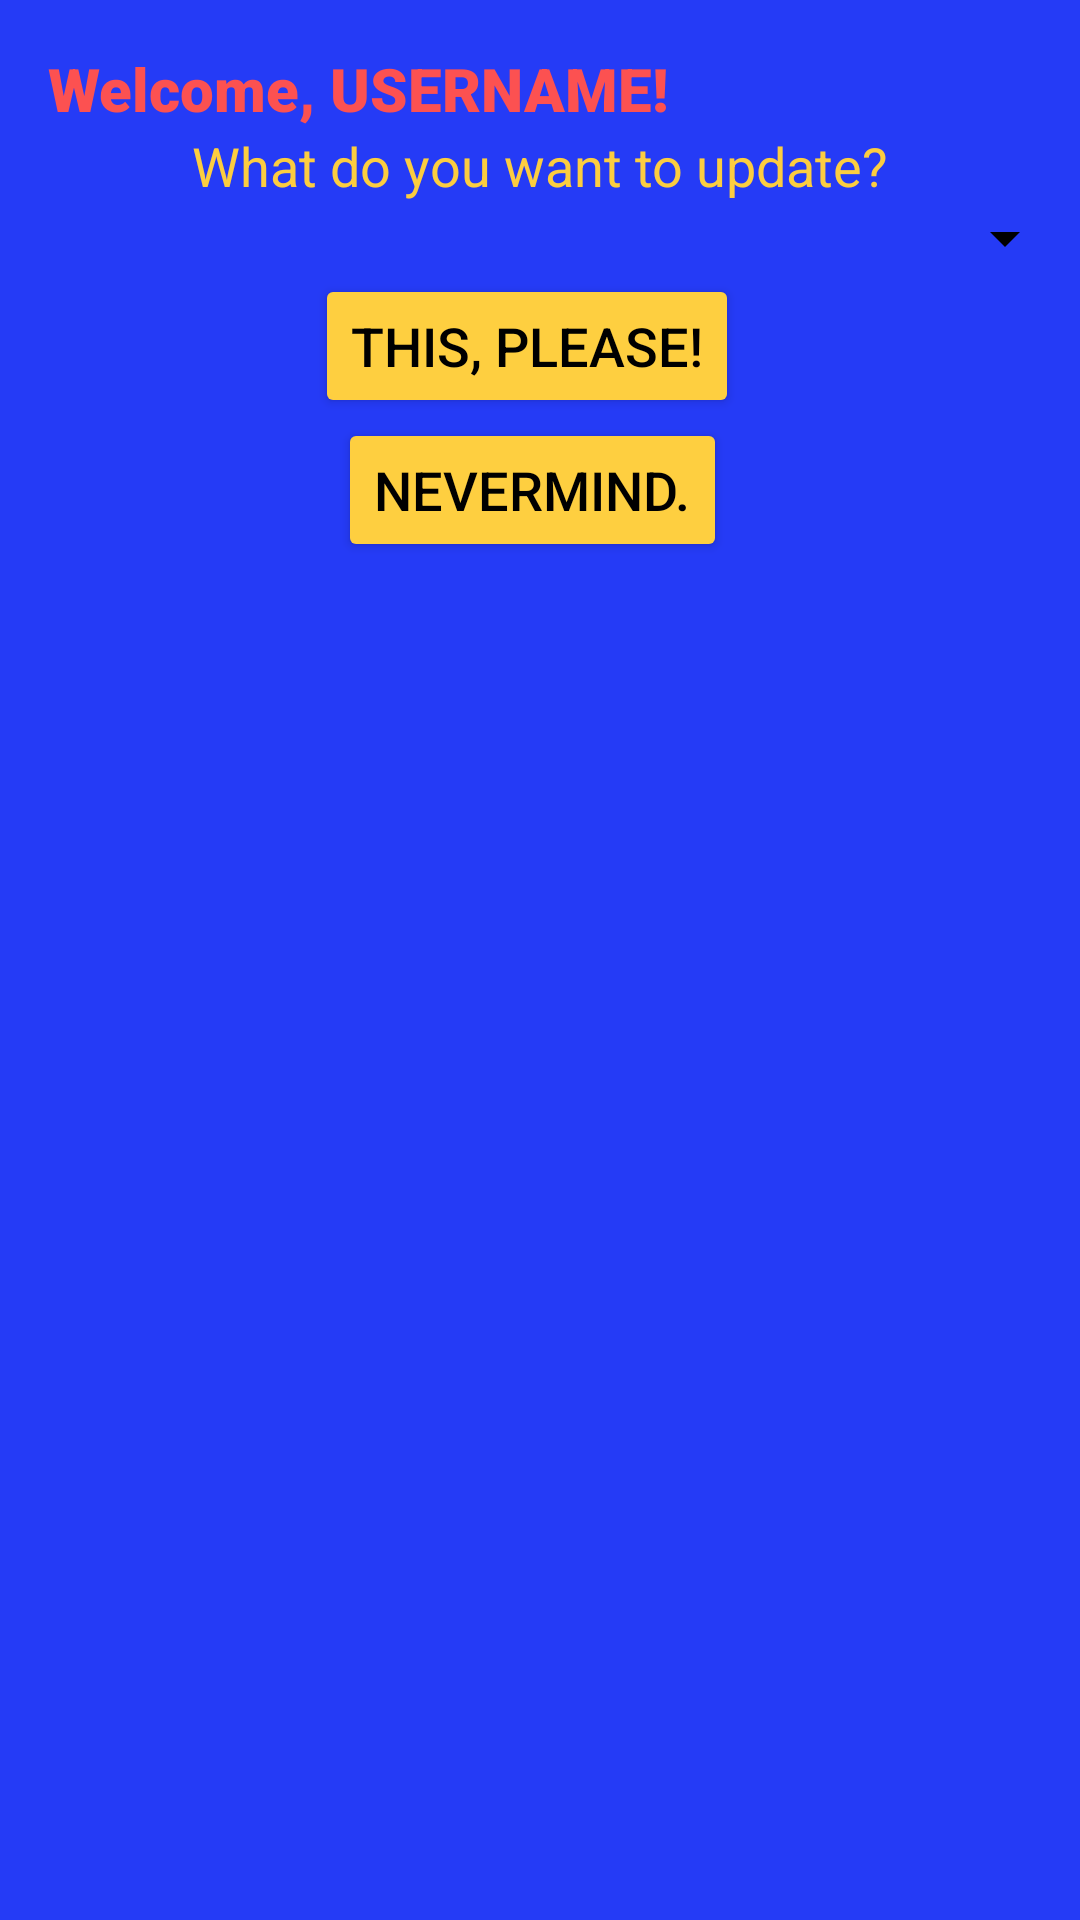

Android layout source for this screen:
<!-- AndroidManifest.xml: application theme Theme.Cecil_FinalProject -->
<!-- res/layout/activity_choose_update.xml -->
<?xml version="1.0" encoding="utf-8"?>
<androidx.constraintlayout.widget.ConstraintLayout xmlns:android="http://schemas.android.com/apk/res/android"
    xmlns:app="http://schemas.android.com/apk/res-auto"
    xmlns:tools="http://schemas.android.com/tools"
    android:id="@+id/main"
    android:layout_width="match_parent"
    android:layout_height="match_parent"
    android:background="#253BF6"
    tools:context=".ChooseUpdateActivity">

    <Button
        android:id="@+id/btnVChooseUp_confirm"
        android:layout_width="wrap_content"
        android:layout_height="wrap_content"
        android:layout_marginStart="41dp"
        android:backgroundTint="#FECF40"
        android:text="This, please!"
        android:textColor="#000000"
        android:textSize="18sp"
        app:layout_constraintStart_toStartOf="@+id/textView11"
        app:layout_constraintTop_toBottomOf="@+id/spnVchooseUp" />

    <TextView
        android:id="@+id/txtVchooseUp_uname"
        android:layout_width="wrap_content"
        android:layout_height="wrap_content"
        android:layout_marginStart="16dp"
        android:layout_marginTop="16dp"
        android:fontFamily="sans-serif-black"
        android:text="Welcome, USERNAME!"
        android:textAlignment="textStart"
        android:textColor="#FC5151"
        android:textSize="20sp"
        app:layout_constraintStart_toStartOf="parent"
        app:layout_constraintTop_toTopOf="parent" />

    <TextView
        android:id="@+id/textView11"
        android:layout_width="wrap_content"
        android:layout_height="wrap_content"
        android:text="What do you want to update?"
        android:textColor="#FCCD40"
        android:textSize="18sp"
        app:layout_constraintEnd_toEndOf="parent"
        app:layout_constraintStart_toStartOf="parent"
        app:layout_constraintTop_toBottomOf="@+id/txtVchooseUp_uname" />

    <Spinner
        android:id="@+id/spnVchooseUp"
        android:layout_width="0dp"
        android:layout_height="wrap_content"
        android:layout_marginStart="1dp"
        android:layout_marginEnd="1dp"
        android:backgroundTint="#000000"
        app:layout_constraintEnd_toEndOf="parent"
        app:layout_constraintStart_toStartOf="parent"
        app:layout_constraintTop_toBottomOf="@+id/textView11" />

    <Button
        android:id="@+id/btnVChooseUp_back"
        android:layout_width="wrap_content"
        android:layout_height="wrap_content"
        android:layout_marginEnd="4dp"
        android:backgroundTint="#FECF40"
        android:text="Nevermind."
        android:textColor="#000000"
        android:textSize="18sp"
        app:layout_constraintEnd_toEndOf="@+id/btnVChooseUp_confirm"
        app:layout_constraintTop_toBottomOf="@+id/btnVChooseUp_confirm" />
</androidx.constraintlayout.widget.ConstraintLayout>
<!-- resources referenced by this layout -->
<resources>
  <style name="Theme.Cecil_FinalProject" parent="Base.Theme.Cecil_FinalProject" />
  <style name="Base.Theme.Cecil_FinalProject" parent="Theme.Material3.DayNight.NoActionBar">
          
          
      </style>
</resources>
